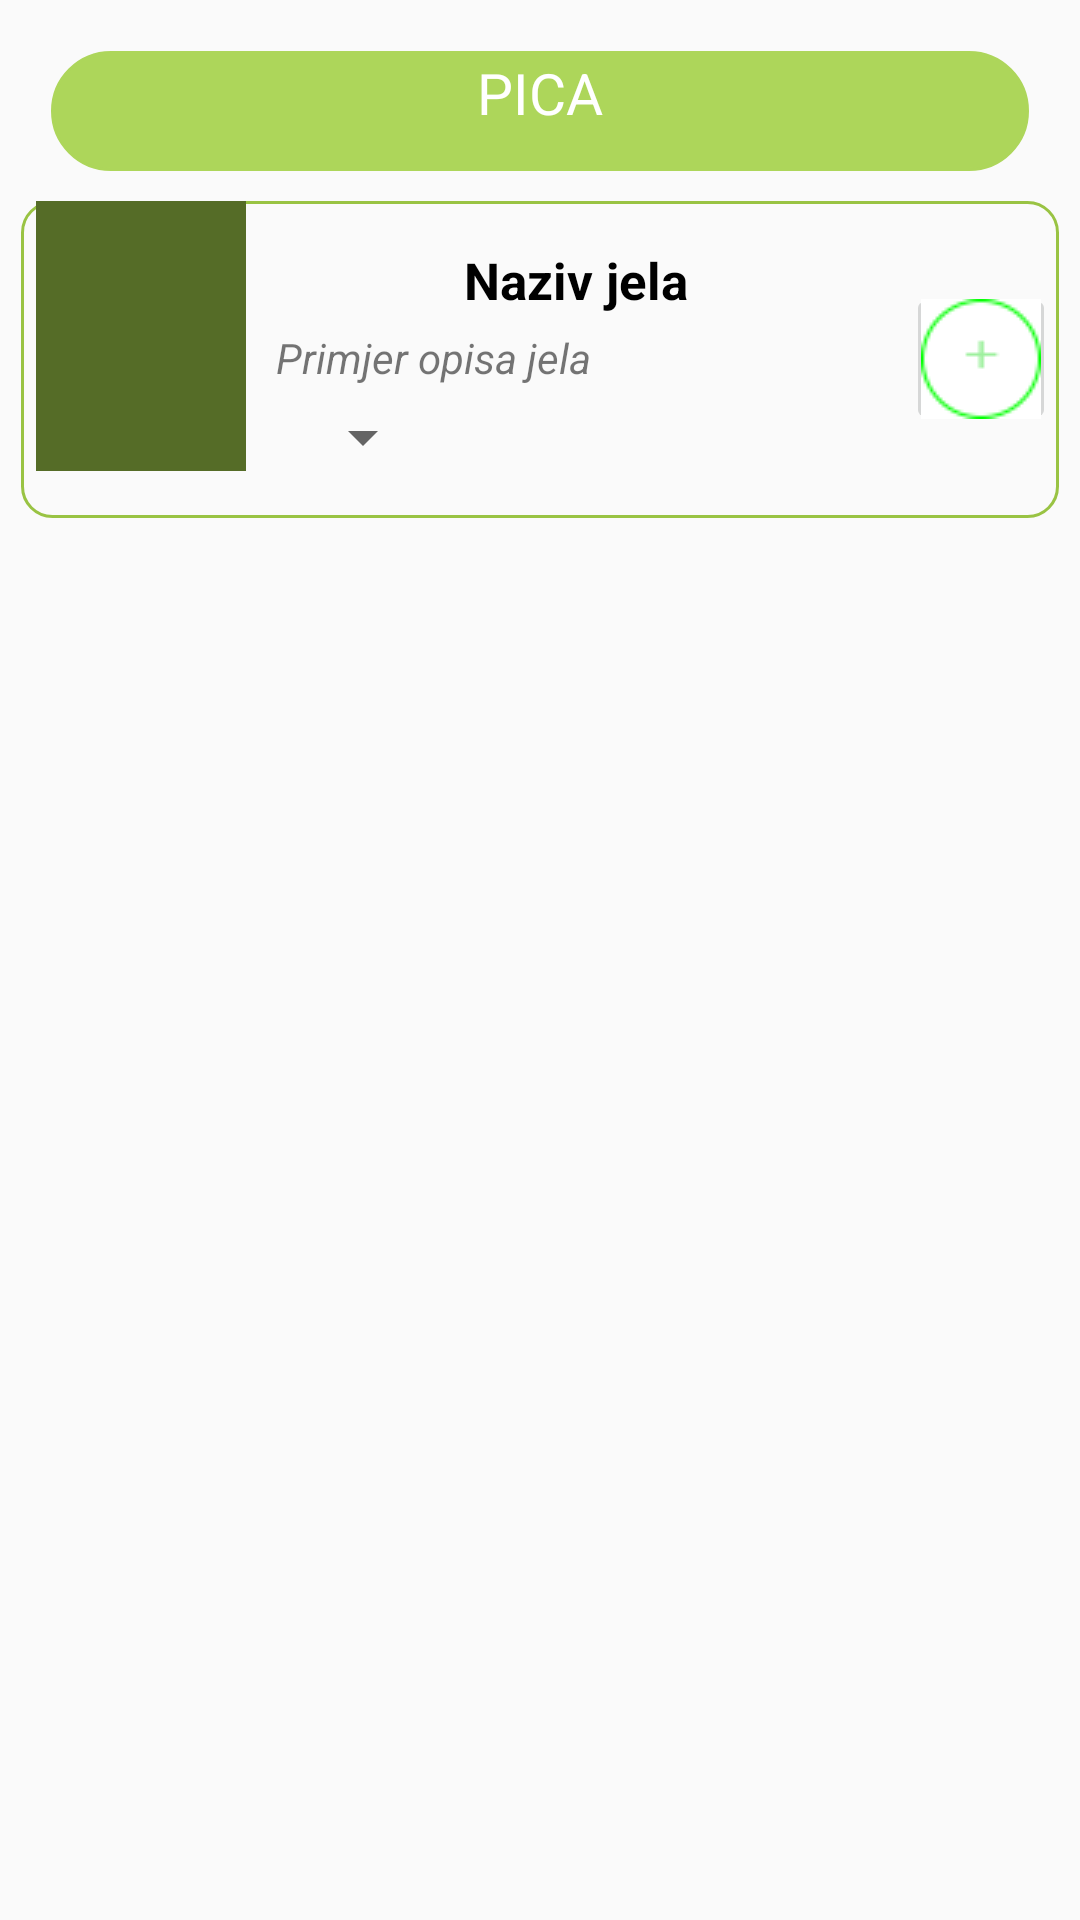

This screen was rendered from an Android layout file. Write that file and the resources it references.
<!-- AndroidManifest.xml: application theme AppTheme -->
<!-- res/layout/recycler_item_artikal.xml -->
<?xml version="1.0" encoding="utf-8"?>
<LinearLayout xmlns:android="http://schemas.android.com/apk/res/android"
    android:orientation="vertical" android:layout_width="match_parent"
    android:layout_height="wrap_content"
    android:padding="7dp"
    android:layout_margin="2dp"
    android:id="@+id/parent_layout"

   >

    <TextView
        android:id="@+id/tv_tip_artikla"
        android:layout_width="match_parent"
        android:layout_height="40dp"
        android:layout_gravity="center"
        android:layout_margin="10dp"
        android:background="@drawable/rounded_corner"
        android:gravity="center_horizontal"
        android:text="PICA"
        android:textColor="@color/white"
        android:visibility="visible"
        android:textSize="19sp"

        />
            <LinearLayout
                android:layout_width="match_parent"
                android:layout_height="wrap_content"
                android:background="@drawable/empty_rect">
            <ImageView
                android:layout_width="70dp"
                android:layout_height="90dp"
                android:id="@+id/img"
                android:src="@color/colorPrimaryDark"
                android:layout_marginStart="5dp"/>
                <LinearLayout android:layout_margin="10dp"
                    android:layout_width="200dp"
                    android:layout_height="wrap_content"
                    android:orientation="vertical">

                    <TextView
                        android:id="@+id/tv_naziv"
                        android:layout_width="wrap_content"
                        android:layout_height="wrap_content"
                        android:layout_gravity="center_horizontal"
                        android:layout_margin="5dp"
                        android:text="Naziv jela"
                        android:textColor="#000"
                        android:textSize="17sp"

                        android:textStyle="bold" />

                    <TextView
                        android:id="@+id/tv_opis"
                        android:layout_width="wrap_content"
                        android:layout_height="wrap_content"
                        android:text="Primjer opisa jela"
                        android:textStyle="italic" />

                            <Spinner
                                android:layout_width="wrap_content"
                                android:layout_height="wrap_content"
                                android:id="@+id/spinner_porcije"
                                android:spinnerMode="dropdown"
                                android:layout_margin="5dp"
                                style="@style/mySpinnerItemStyle"

                                />
                </LinearLayout>

                <ImageButton
                    android:id="@+id/btn_dodaj"
                    android:layout_width="50dp"
                    android:layout_height="50dp"
                    android:layout_gravity="center"
                    android:src="@drawable/btn_dodaj" />
            </LinearLayout>



</LinearLayout>
<!-- resources referenced by this layout -->
<resources>
  <color name="colorPrimaryDark">#556C27</color>
  <color name="white">#FFFFFF</color>
  <!-- drawable btn_dodaj (drawable) -->
  <?xml version="1.0" encoding="utf-8"?>
  <selector xmlns:android="http://schemas.android.com/apk/res/android">
  
      <item android:state_pressed="true"
          android:drawable="@drawable/btn_dodaj_last_pressed" /> 
      <item  android:drawable="@drawable/btn_dodaj_last"/>
  
  </selector>
  <!-- drawable empty_rect (drawable) -->
  <?xml version="1.0" encoding="UTF-8"?>
  <shape xmlns:android="http://schemas.android.com/apk/res/android" >
  
      <solid android:color="#00808080" />
  
      <stroke
          android:width="1dp"
          android:color="@color/colorPrimary" />
      <corners android:radius="10dp" />
  </shape>
  <!-- drawable rounded_corner (drawable) -->
  <?xml version="1.0" encoding="utf-8"?>
  <shape xmlns:android="http://schemas.android.com/apk/res/android" >
      <stroke
          android:width="1dp"
          android:color="@color/colorPrimaryLight" />
  
      <solid android:color="@color/colorPrimaryLight" />
  
      <padding
          android:left="1dp"
          android:right="1dp"
          android:bottom="1dp"
          android:top="1dp" />
  
      <corners android:radius="50dp" />
  </shape>
  <style name="mySpinnerItemStyle" parent="@android:style/Widget.Holo.DropDownItem.Spinner">
          <item name="android:textColor">@color/light_green</item>
      </style>
  <style name="AppTheme" parent="Theme.AppCompat.Light.DarkActionBar">
          
          <item name="colorPrimary">@color/colorPrimary</item>
          <item name="colorPrimaryDark">@color/colorPrimaryDark</item>
          <item name="colorAccent">@color/colorAccent</item>
      </style>
  <!-- drawable btn_dodaj_last_pressed: png bitmap (drawable-v24, 16350 bytes) -->
  <!-- drawable btn_dodaj_last: png bitmap (drawable-v24, 16198 bytes) -->
  <color name="colorPrimary">#99C343</color>
  <color name="colorPrimaryLight">#ADD65A</color>
  <color name="light_green">#5EBA0C</color>
  <color name="colorAccent">#FA5F11</color>
</resources>
